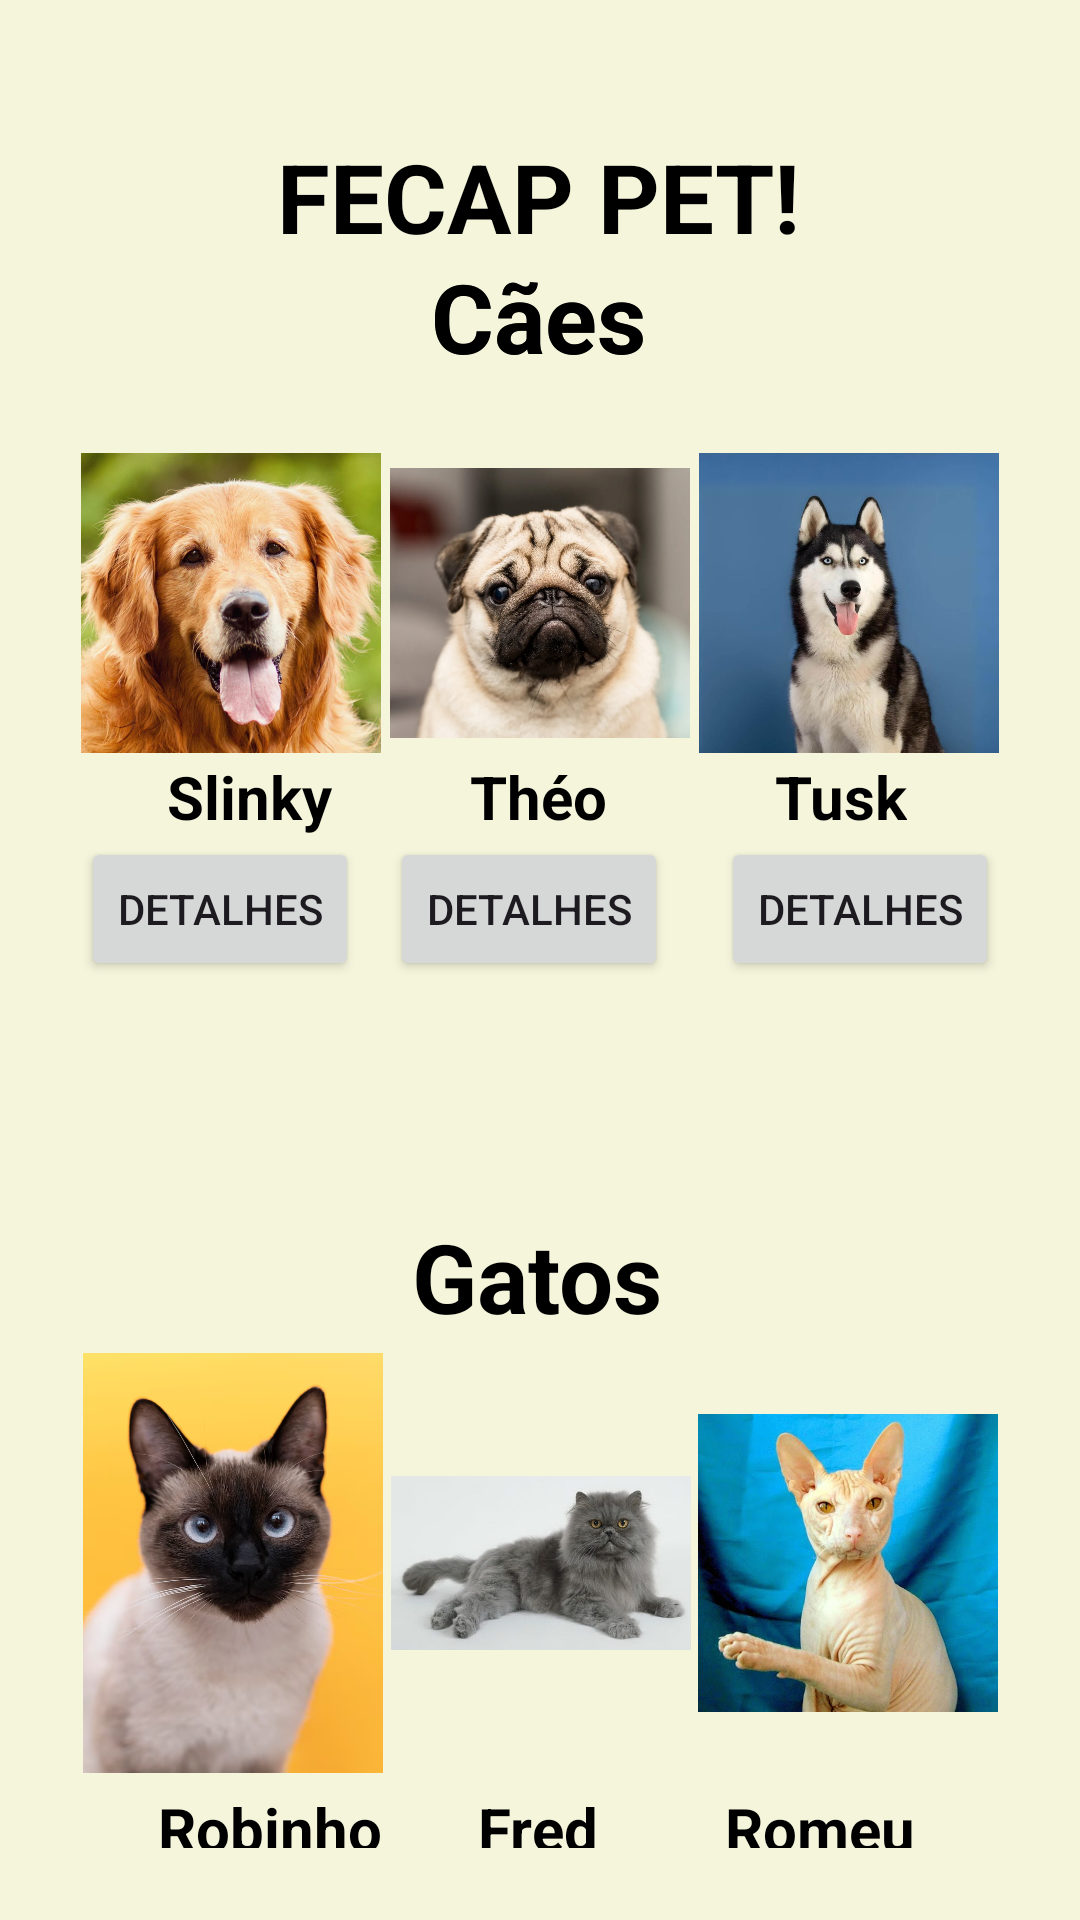

Layout XML and referenced resources for this Android screen:
<!-- AndroidManifest.xml: application theme Theme.AULA06 -->
<!-- res/layout/activity_main.xml -->
<?xml version="1.0" encoding="utf-8"?>
<androidx.constraintlayout.widget.ConstraintLayout
    xmlns:android="http://schemas.android.com/apk/res/android"
    xmlns:app="http://schemas.android.com/apk/res-auto"
    xmlns:tools="http://schemas.android.com/tools"
    android:layout_width="match_parent"
    android:layout_height="match_parent"
    android:padding="24dp"
    android:background="@color/bege"
    tools:context=".MainActivity">


    <TextView
        android:id="@+id/textView"
        android:layout_width="wrap_content"
        android:layout_height="wrap_content"
        android:layout_marginTop="20dp"
        android:text="FECAP PET!"
        android:textColor="@android:color/black"
        android:textSize="32sp"
        android:textStyle="bold"
        app:layout_constraintEnd_toEndOf="parent"
        app:layout_constraintHorizontal_bias="0.497"
        app:layout_constraintStart_toStartOf="parent"
        app:layout_constraintTop_toTopOf="parent" />

    <Button
        android:id="@+id/button3"
        android:layout_width="wrap_content"
        android:layout_height="wrap_content"
        android:layout_marginTop="8dp"
        android:text="Detalhes"
        app:layout_constraintEnd_toEndOf="@id/imageView3"
        app:layout_constraintHorizontal_bias="1.0"
        app:layout_constraintStart_toStartOf="@id/imageView3"
        app:layout_constraintTop_toBottomOf="@id/imageView3" />

    <TextView
        android:id="@+id/textView7"
        android:layout_width="wrap_content"
        android:layout_height="wrap_content"
        android:layout_marginTop="228dp"
        android:text="Tusk"
        android:textColor="@android:color/black"
        android:textSize="20sp"
        android:textStyle="bold"
        app:layout_constraintEnd_toEndOf="parent"
        app:layout_constraintHorizontal_bias="0.874"
        app:layout_constraintStart_toStartOf="parent"
        app:layout_constraintTop_toTopOf="parent" />

    <ImageView
        android:id="@+id/imageView4"
        android:layout_width="100dp"
        android:layout_height="140dp"
        android:layout_marginTop="364dp"
        android:scaleType="fitCenter"
        app:layout_constraintEnd_toStartOf="@id/imageView3"
        app:layout_constraintHorizontal_bias="0.562"
        app:layout_constraintStart_toEndOf="@id/imageView1"
        app:layout_constraintTop_toBottomOf="@id/textView"
        app:srcCompat="@drawable/persia" />

    <ImageView
        android:id="@+id/imageView5"
        android:layout_width="100dp"
        android:layout_height="140dp"
        android:layout_marginTop="364dp"
        android:scaleType="fitCenter"
        app:layout_constraintEnd_toEndOf="parent"
        app:layout_constraintHorizontal_bias="0.451"
        app:layout_constraintStart_toEndOf="@id/imageView2"
        app:layout_constraintTop_toBottomOf="@id/textView"
        app:srcCompat="@drawable/unnamed" />

    <Button
        android:id="@+id/button2"
        android:layout_width="wrap_content"
        android:layout_height="wrap_content"
        android:layout_marginTop="8dp"
        android:text="Detalhes"
        app:layout_constraintEnd_toEndOf="@id/imageView2"
        app:layout_constraintHorizontal_bias="0.0"
        app:layout_constraintStart_toStartOf="@id/imageView2"
        app:layout_constraintTop_toBottomOf="@id/imageView2" />

    <TextView
        android:id="@+id/textView4"
        android:layout_width="wrap_content"
        android:layout_height="wrap_content"
        android:layout_marginTop="60dp"
        android:text="Cães"
        android:textColor="@android:color/black"
        android:textSize="32sp"
        android:textStyle="bold"
        app:layout_constraintEnd_toEndOf="parent"
        app:layout_constraintHorizontal_bias="0.498"
        app:layout_constraintStart_toStartOf="parent"
        app:layout_constraintTop_toTopOf="parent" />

    <Button
        android:id="@+id/button5"
        android:layout_width="wrap_content"
        android:layout_height="wrap_content"
        android:layout_marginTop="352dp"
        android:text="Detalhes"
        app:layout_constraintEnd_toEndOf="@id/imageView3"
        app:layout_constraintHorizontal_bias="0.0"
        app:layout_constraintStart_toStartOf="@id/imageView3"
        app:layout_constraintTop_toBottomOf="@id/imageView3" />

    <TextView
        android:id="@+id/textView3"
        android:layout_width="wrap_content"
        android:layout_height="wrap_content"
        android:layout_marginTop="380dp"
        android:text="Gatos"
        android:textColor="@android:color/black"
        android:textSize="32sp"
        android:textStyle="bold"
        app:layout_constraintEnd_toEndOf="parent"
        app:layout_constraintHorizontal_bias="0.496"
        app:layout_constraintStart_toStartOf="parent"
        app:layout_constraintTop_toTopOf="parent" />

    <TextView
        android:id="@+id/textView5"
        android:layout_width="wrap_content"
        android:layout_height="wrap_content"
        android:layout_marginTop="228dp"
        android:text="Slinky"
        android:textColor="@android:color/black"
        android:textSize="20sp"
        android:textStyle="bold"
        app:layout_constraintEnd_toEndOf="parent"
        app:layout_constraintHorizontal_bias="0.123"
        app:layout_constraintStart_toStartOf="parent"
        app:layout_constraintTop_toTopOf="parent" />

    <TextView
        android:id="@+id/textView10"
        android:layout_width="wrap_content"
        android:layout_height="wrap_content"
        android:layout_marginTop="572dp"
        android:text="Romeu"
        android:textColor="@android:color/black"
        android:textSize="20sp"
        android:textStyle="bold"
        app:layout_constraintEnd_toEndOf="parent"
        app:layout_constraintHorizontal_bias="0.876"
        app:layout_constraintStart_toStartOf="parent"
        app:layout_constraintTop_toTopOf="parent" />

    <Button
        android:id="@+id/button"
        android:layout_width="wrap_content"
        android:layout_height="wrap_content"
        android:layout_marginTop="352dp"
        android:text="Detalhes"
        app:layout_constraintEnd_toEndOf="@id/imageView1"
        app:layout_constraintHorizontal_bias="0.0"
        app:layout_constraintStart_toStartOf="@id/imageView1"
        app:layout_constraintTop_toBottomOf="@id/imageView1" />

    <Button
        android:id="@+id/button1"
        android:layout_width="wrap_content"
        android:layout_height="wrap_content"
        android:layout_marginTop="8dp"
        android:text="Detalhes"
        app:layout_constraintEnd_toEndOf="@id/imageView1"
        app:layout_constraintHorizontal_bias="0.0"
        app:layout_constraintStart_toStartOf="@id/imageView1"
        app:layout_constraintTop_toBottomOf="@id/imageView1" />

    <ImageView
        android:id="@+id/imageView"
        android:layout_width="100dp"
        android:layout_height="140dp"
        android:layout_marginTop="364dp"
        android:scaleType="fitCenter"
        app:layout_constraintEnd_toStartOf="@id/imageView2"
        app:layout_constraintHorizontal_bias="0.593"
        app:layout_constraintHorizontal_chainStyle="spread"
        app:layout_constraintStart_toStartOf="parent"
        app:layout_constraintTop_toBottomOf="@id/textView"
        app:srcCompat="@drawable/robinho" />

    <ImageView
        android:id="@+id/imageView1"
        android:layout_width="100dp"
        android:layout_height="140dp"
        android:layout_marginTop="44dp"
        android:scaleType="fitCenter"
        app:layout_constraintEnd_toStartOf="@id/imageView2"
        app:layout_constraintHorizontal_chainStyle="spread"
        app:layout_constraintStart_toStartOf="parent"
        app:layout_constraintTop_toBottomOf="@id/textView"
        app:srcCompat="@drawable/golden" />

    <TextView
        android:id="@+id/textView8"
        android:layout_width="wrap_content"
        android:layout_height="wrap_content"
        android:layout_marginTop="572dp"
        android:text="Robinho"
        android:textColor="@android:color/black"
        android:textSize="20sp"
        android:textStyle="bold"
        app:layout_constraintEnd_toEndOf="parent"
        app:layout_constraintHorizontal_bias="0.121"
        app:layout_constraintStart_toStartOf="parent"
        app:layout_constraintTop_toTopOf="parent" />

    <ImageView
        android:id="@+id/imageView3"
        android:layout_width="100dp"
        android:layout_height="140dp"
        android:layout_marginTop="44dp"
        android:scaleType="fitCenter"
        app:layout_constraintEnd_toEndOf="parent"
        app:layout_constraintStart_toEndOf="@id/imageView2"
        app:layout_constraintTop_toBottomOf="@id/textView"
        app:srcCompat="@drawable/husky" />

    <Button
        android:id="@+id/button4"
        android:layout_width="wrap_content"
        android:layout_height="wrap_content"
        android:layout_marginTop="352dp"
        android:text="Detalhes"
        app:layout_constraintEnd_toEndOf="@id/imageView2"
        app:layout_constraintHorizontal_bias="0.0"
        app:layout_constraintStart_toStartOf="@id/imageView2"
        app:layout_constraintTop_toBottomOf="@id/imageView2" />

    <TextView
        android:id="@+id/textView9"
        android:layout_width="wrap_content"
        android:layout_height="wrap_content"
        android:layout_marginTop="572dp"
        android:text="Fred"
        android:textColor="@android:color/black"
        android:textSize="20sp"
        android:textStyle="bold"
        app:layout_constraintEnd_toEndOf="parent"
        app:layout_constraintHorizontal_bias="0.498"
        app:layout_constraintStart_toStartOf="parent"
        app:layout_constraintTop_toTopOf="parent" />

    <ImageView
        android:id="@+id/imageView2"
        android:layout_width="100dp"
        android:layout_height="140dp"
        android:layout_marginTop="44dp"
        android:scaleType="fitCenter"
        app:layout_constraintEnd_toStartOf="@id/imageView3"
        app:layout_constraintStart_toEndOf="@id/imageView1"
        app:layout_constraintTop_toBottomOf="@id/textView"
        app:srcCompat="@drawable/pug" />

    <TextView
        android:id="@+id/textView6"
        android:layout_width="wrap_content"
        android:layout_height="wrap_content"
        android:layout_marginTop="228dp"
        android:text="Théo"
        android:textColor="@android:color/black"
        android:textSize="20sp"
        android:textStyle="bold"
        app:layout_constraintEnd_toEndOf="parent"
        app:layout_constraintHorizontal_bias="0.498"
        app:layout_constraintStart_toStartOf="parent"
        app:layout_constraintTop_toTopOf="parent" />

    <TextView
        android:id="@+id/textView2"
        android:layout_width="wrap_content"
        android:layout_height="wrap_content"
        android:layout_marginTop="60dp"
        android:text="Cães"
        android:textColor="@android:color/black"
        android:textSize="32sp"
        android:textStyle="bold"
        app:layout_constraintEnd_toEndOf="parent"
        app:layout_constraintHorizontal_bias="0.498"
        app:layout_constraintStart_toStartOf="parent"
        app:layout_constraintTop_toTopOf="parent" />


</androidx.constraintlayout.widget.ConstraintLayout>
<!-- resources referenced by this layout -->
<resources>
  <color name="bege">#F5F5DC</color>
  <!-- drawable golden: png bitmap (drawable, 614086 bytes) -->
  <!-- drawable husky: png bitmap (drawable, 315407 bytes) -->
  <!-- drawable persia: png bitmap (drawable, 168918 bytes) -->
  <!-- drawable pug: png bitmap (drawable, 1004275 bytes) -->
  <!-- drawable robinho: png bitmap (drawable, 487434 bytes) -->
  <!-- drawable unnamed: png bitmap (drawable, 352334 bytes) -->
  <style name="Theme.AULA06" parent="Base.Theme.AULA06" />
  <style name="Base.Theme.AULA06" parent="Theme.Material3.DayNight.NoActionBar">
          
          
      </style>
</resources>
